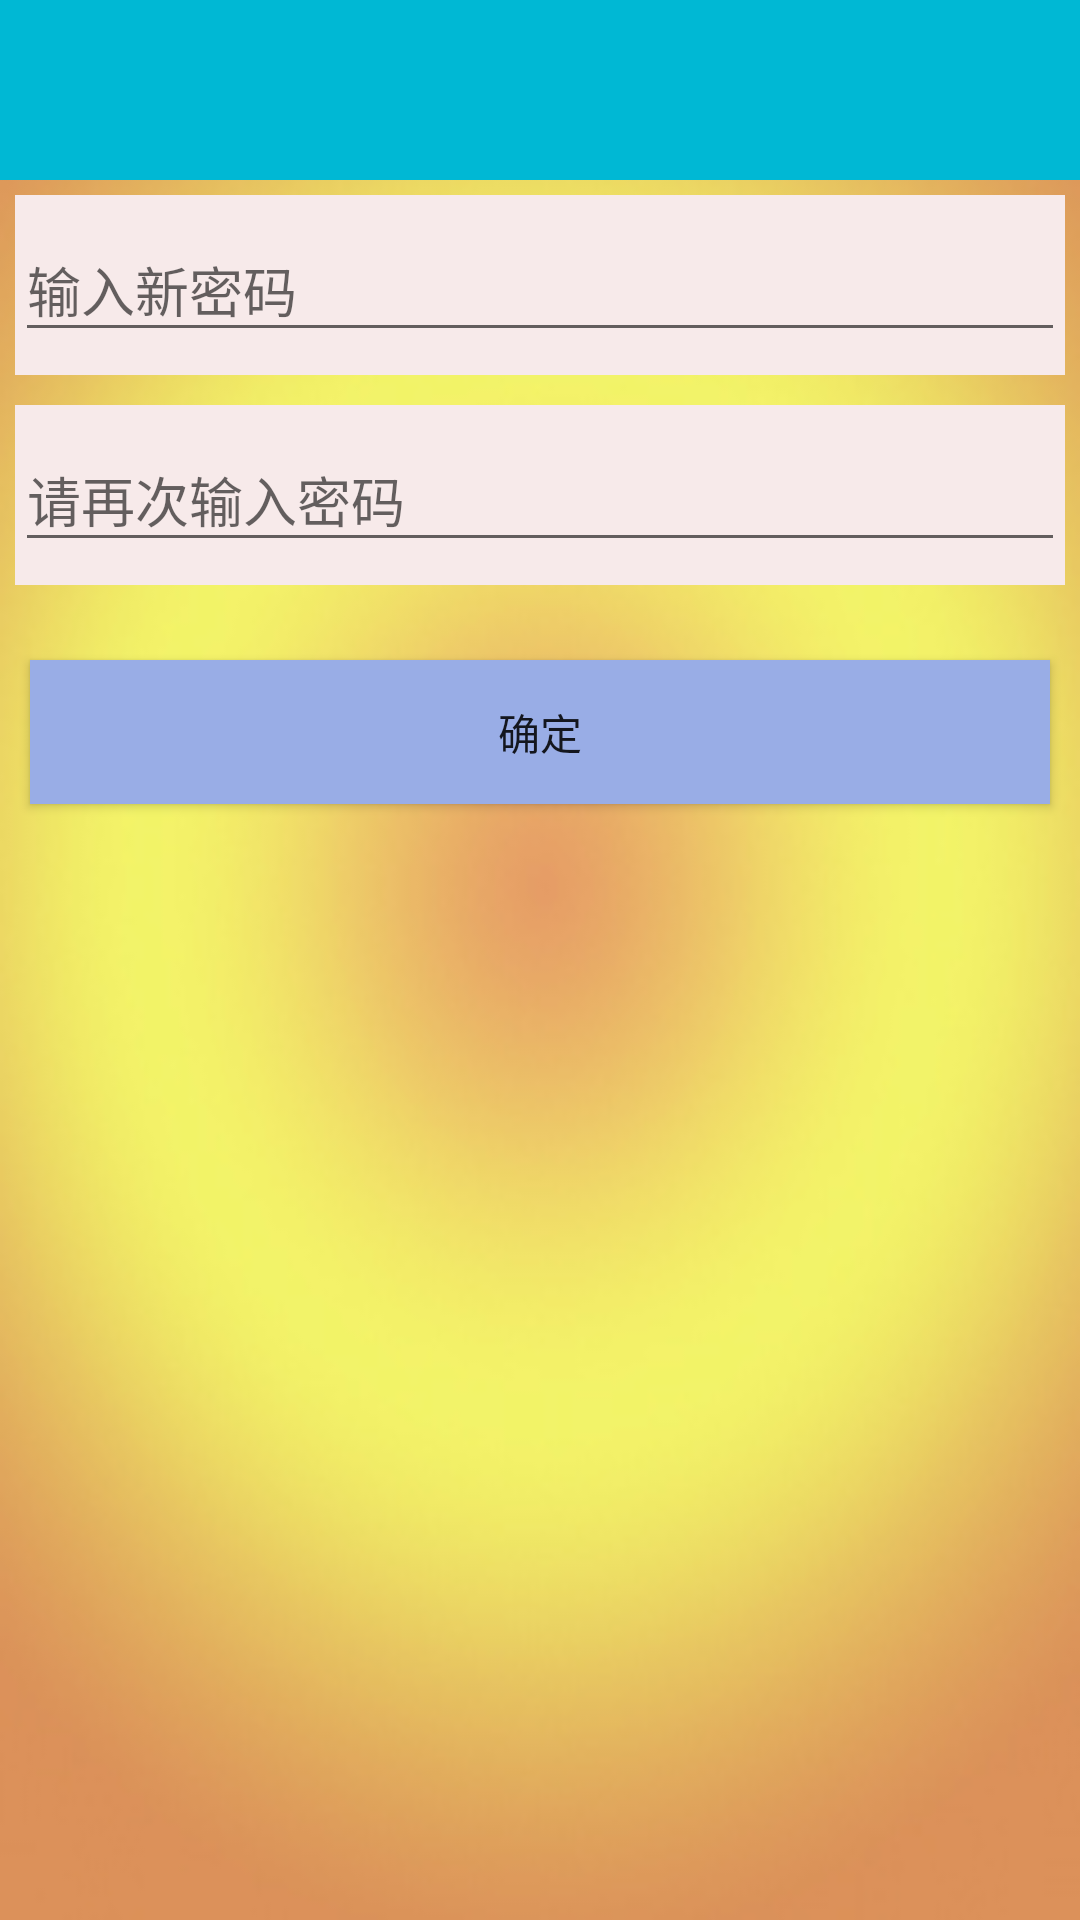

Produce the Android XML layout that renders to this screen, including the resource entries it uses.
<!-- AndroidManifest.xml: application theme AppTheme -->
<!-- res/layout/resetpass_activity.xml -->
<?xml version="1.0" encoding="utf-8"?>
<LinearLayout xmlns:android="http://schemas.android.com/apk/res/android"
    android:layout_width="match_parent"
    android:layout_height="match_parent"
    android:orientation="vertical"
    android:background="@drawable/chageuser_activity_bg">

    <include layout="@layout/include_tool_bar"/>


    <android.support.design.widget.TextInputLayout
        android:layout_width="match_parent"
        android:layout_height="60dp"
        android:layout_margin="5dp"
        android:background="#f7eaea"
        >
        <EditText
            android:id="@+id/resetpass_et"
            android:layout_width="match_parent"
            android:layout_height="wrap_content"
            android:inputType="textPassword"
            android:hint="输入新密码"/>

    </android.support.design.widget.TextInputLayout>

    <android.support.design.widget.TextInputLayout
        android:layout_width="match_parent"
        android:layout_height="60dp"
        android:layout_margin="5dp"
        android:background="#f7eaea"
        >

        <EditText
            android:id="@+id/resetpassagain_et"
            android:layout_width="match_parent"
            android:layout_height="wrap_content"
            android:inputType="textPassword"
            android:hint="请再次输入密码"
            />
    </android.support.design.widget.TextInputLayout>

    <Button
        android:id="@+id/resetpass_bt"
        android:layout_width="match_parent"
        android:layout_height="wrap_content"
        android:background="#99ade6"
        android:layout_marginTop="20dp"
        android:layout_marginLeft="10dp"
        android:layout_marginRight="10dp"
        android:text="确定"
        />




</LinearLayout>
<!-- res/layout/include_tool_bar.xml (included above) -->
<?xml version="1.0" encoding="utf-8"?>
<android.support.design.widget.AppBarLayout xmlns:android="http://schemas.android.com/apk/res/android"
    xmlns:app="http://schemas.android.com/apk/res-auto"
    android:layout_width="match_parent"
    android:layout_height="wrap_content"
    android:theme="@style/ThemeOverlay.AppCompat.Dark.ActionBar">

    <android.support.v7.widget.Toolbar
        android:id="@+id/toolbar"
        android:layout_width="match_parent"
        android:layout_height="60dp"
        android:background="?attr/colorPrimary"
        android:fitsSystemWindows="true"
        app:popupTheme="@style/ThemeOverlay.AppCompat.Light" />
</android.support.design.widget.AppBarLayout>
<!-- resources referenced by this layout -->
<resources>
  <!-- drawable chageuser_activity_bg: jpg bitmap (drawable, 27343 bytes) -->
  <style name="AppTheme" parent="AppTheme.Base">
          
  
      </style>
  <style name="AppTheme.Base" parent="Theme.AppCompat.Light.NoActionBar">
          <item name="colorPrimary">@color/colorPrimary</item>
          <item name="colorPrimaryDark">@color/colorPrimaryDark</item>
          <item name="colorAccent">@color/colorAccent</item>
      </style>
  <color name="colorPrimary">#00b8d4</color>
  <color name="colorPrimaryDark">#303F9F</color>
  <color name="colorAccent">#FF4081</color>
</resources>
